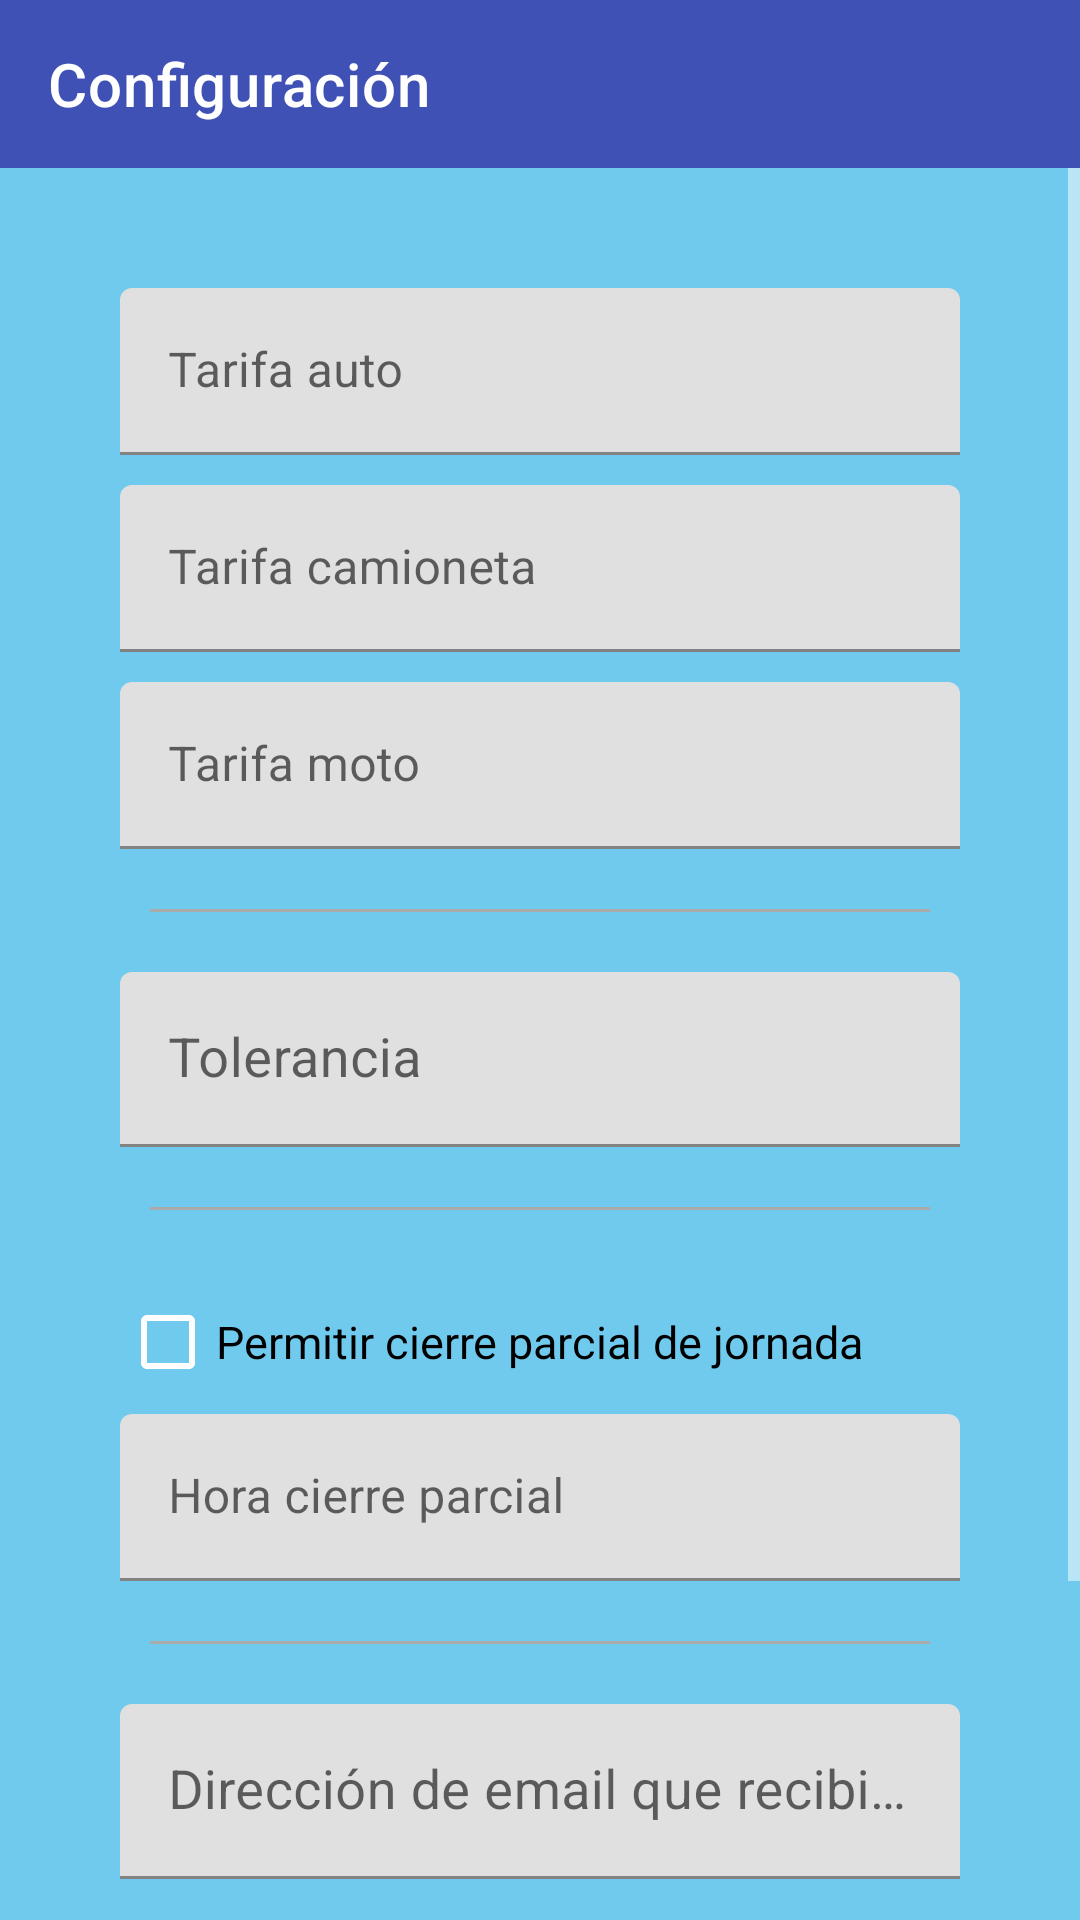

Here is an Android app screen rendered from its layout file. Give the layout XML and the strings, colors and styles it references.
<!-- AndroidManifest.xml: application theme AppTheme -->
<!-- res/layout/activity_config.xml -->
<?xml version="1.0" encoding="utf-8"?>
<LinearLayout xmlns:android="http://schemas.android.com/apk/res/android"
    xmlns:app="http://schemas.android.com/apk/res-auto"
    xmlns:tools="http://schemas.android.com/tools"
    android:layout_width="match_parent"
    android:layout_height="match_parent"
    android:orientation="vertical"
    android:background="#70caee"
    tools:context=".ConfigActivity">

    <com.google.android.material.appbar.AppBarLayout
        android:layout_width="match_parent"
        android:layout_height="wrap_content"
        android:theme="@style/AppTheme">

        <androidx.appcompat.widget.Toolbar
            android:id="@+id/toolbar"
            android:layout_width="match_parent"
            android:layout_height="?attr/actionBarSize"
            app:navigationIcon="@drawable/ic_back"
            app:title="Configuración"
            app:titleTextColor="@color/white" />
        
    </com.google.android.material.appbar.AppBarLayout>

    <ScrollView
        android:layout_width="match_parent"
        android:layout_height="match_parent"
        android:layout_marginBottom="10dp">
        <LinearLayout
            android:layout_width="match_parent"
            android:layout_height="match_parent"
            android:layout_marginTop="40dp"
            android:layout_marginLeft="20dp"
            android:layout_marginRight="20dp"
            android:layout_weight="1"
            android:orientation="vertical">

            <com.google.android.material.textfield.TextInputLayout
                android:id="@+id/float_label_tarifa_auto"
                android:layout_width="match_parent"
                android:layout_height="wrap_content"
                android:layout_gravity="center"
                android:layout_marginLeft="20dp"
                android:layout_marginRight="20dp"
                android:layout_marginBottom="10dp">
                <EditText
                    android:id="@+id/edtTarifaAuto"
                    android:layout_width="match_parent"
                    android:layout_height="wrap_content"
                    android:hint="@string/prompt_tarifa_auto"
                    android:inputType="number"
                    android:maxLines="1"
                    android:textSize="16sp"
                    android:textAlignment="textStart"
                    android:textColor="@android:color/black"
                    android:textColorHint="@android:color/black"
                    android:textCursorDrawable="@null" />
            </com.google.android.material.textfield.TextInputLayout>

            <com.google.android.material.textfield.TextInputLayout
                android:id="@+id/float_label_tarifa_camioneta"
                android:layout_width="match_parent"
                android:layout_height="wrap_content"
                android:layout_gravity="center"
                android:layout_marginLeft="20dp"
                android:layout_marginRight="20dp"
                android:layout_marginBottom="10dp">
                <EditText
                    android:id="@+id/edtTarifaCamioneta"
                    android:layout_width="match_parent"
                    android:layout_height="wrap_content"
                    android:hint="@string/prompt_tarifa_camioneta"
                    android:inputType="number"
                    android:maxLines="1"
                    android:textSize="16sp"
                    android:textAlignment="textStart"
                    android:textColor="@android:color/black"
                    android:textColorHint="@android:color/black"
                    android:textCursorDrawable="@null" />
            </com.google.android.material.textfield.TextInputLayout>

            <com.google.android.material.textfield.TextInputLayout
                android:id="@+id/float_label_tarifa_moto"
                android:layout_width="match_parent"
                android:layout_height="wrap_content"
                android:layout_gravity="center"
                android:layout_marginLeft="20dp"
                android:layout_marginRight="20dp"
                android:layout_marginBottom="20dp">
                <EditText
                    android:id="@+id/edtTarifaMoto"
                    android:layout_width="match_parent"
                    android:layout_height="wrap_content"
                    android:hint="@string/prompt_tarifa_moto"
                    android:inputType="number"
                    android:maxLines="1"
                    android:textSize="16sp"
                    android:textAlignment="textStart"
                    android:textColor="@android:color/black"
                    android:textColorHint="@android:color/black"
                    android:textCursorDrawable="@null" />
            </com.google.android.material.textfield.TextInputLayout>

            <View
                android:layout_width="match_parent"
                android:layout_height="1dp"
                android:layout_marginLeft="30dp"
                android:layout_marginRight="30dp"
                android:background="@android:color/darker_gray" />

            <com.google.android.material.textfield.TextInputLayout
                android:id="@+id/float_label_tolerancia"
                android:layout_width="match_parent"
                android:layout_height="wrap_content"
                android:layout_gravity="center"
                android:layout_margin="20dp">
                <EditText
                    android:id="@+id/edtTolerancia"
                    android:layout_width="match_parent"
                    android:layout_height="wrap_content"
                    android:hint="@string/prompt_tolerancia"
                    android:inputType="number"
                    android:maxLines="1"
                    android:textSize="18sp"
                    android:textAlignment="textStart"
                    android:textColor="@android:color/black"
                    android:textColorHint="@android:color/black"
                    android:textCursorDrawable="@null"/>
            </com.google.android.material.textfield.TextInputLayout>
            <View
                android:layout_width="match_parent"
                android:layout_height="1dp"
                android:layout_marginLeft="30dp"
                android:layout_marginRight="30dp"
                android:layout_marginBottom="20dp"
                android:background="@android:color/darker_gray" />

            <CheckBox
                android:id="@+id/chk_hora_cierre"
                android:layout_width="match_parent"
                android:layout_height="wrap_content"
                android:layout_marginLeft="20dp"
                android:layout_marginRight="20dp"
                android:text="Permitir cierre parcial de jornada"
                android:textSize="15sp" />

            <com.google.android.material.textfield.TextInputLayout
                android:id="@+id/float_label_parcial"
                android:layout_width="match_parent"
                android:layout_height="wrap_content"
                android:layout_gravity="center"
                android:layout_marginLeft="20dp"
                android:layout_marginRight="20dp"
                android:theme="@style/LoginTextField">
                <EditText
                    android:id="@+id/edtHoraCierre"
                    android:layout_width="match_parent"
                    android:layout_height="wrap_content"
                    android:hint="@string/prompt_hora_cierre"
                    android:inputType="number"
                    android:maxLines="1"
                    android:textSize="16sp"
                    android:textAlignment="textStart"
                    android:enabled="false"
                    android:textColor="@android:color/black"
                    android:textColorHint="@android:color/black"
                    android:textCursorDrawable="@null" />
            </com.google.android.material.textfield.TextInputLayout>

            <View
                android:layout_width="match_parent"
                android:layout_height="1dp"
                android:layout_marginLeft="30dp"
                android:layout_marginRight="30dp"
                android:layout_marginTop="20dp"
                android:background="@android:color/darker_gray" />

            <com.google.android.material.textfield.TextInputLayout
                android:id="@+id/float_label_email"
                android:layout_width="match_parent"
                android:layout_height="wrap_content"
                android:layout_gravity="center"
                android:layout_margin="20dp">
                <EditText
                    android:id="@+id/edtEmail"
                    android:layout_width="match_parent"
                    android:layout_height="wrap_content"
                    android:hint="@string/hint_email_send"
                    android:inputType="textEmailAddress"
                    android:maxLines="1"
                    android:textSize="18sp"
                    android:textAlignment="textStart"
                    android:textColor="@android:color/black"
                    android:textColorHint="@android:color/black"
                    android:textCursorDrawable="@null"/>
            </com.google.android.material.textfield.TextInputLayout>

            <View
                android:layout_width="match_parent"
                android:layout_height="1dp"
                android:layout_marginLeft="30dp"
                android:layout_marginRight="30dp"
                android:layout_marginBottom="20dp"
                android:background="@android:color/darker_gray" />
            <Button
                android:id="@+id/btnGuardarTarifa"
                android:layout_width="match_parent"
                android:layout_height="wrap_content"
                android:layout_marginBottom="40dp"
                android:text="@string/action_guardar_cambios"
                android:textStyle="bold"
                android:theme="@style/SecondaryButton" />
            
        </LinearLayout>
    </ScrollView>
</LinearLayout>
<!-- resources referenced by this layout -->
<resources>
  <color name="white">#FFFFFFFF</color>
  <string name="action_guardar_cambios">Guardar cambios</string>
  <string name="hint_email_send">Dirección de email que recibirá resumen</string>
  <string name="prompt_hora_cierre">Hora cierre parcial</string>
  <string name="prompt_tarifa_auto">Tarifa auto</string>
  <string name="prompt_tarifa_camioneta">Tarifa camioneta</string>
  <string name="prompt_tarifa_moto">Tarifa moto</string>
  <string name="prompt_tolerancia">Tolerancia</string>
  <style name="AppTheme" parent="Theme.MaterialComponents.DayNight.NoActionBar">
          
          <item name="colorPrimary">@color/colorPrimary</item>
          <item name="colorPrimaryDark">@color/colorPrimaryDark</item>
          <item name="colorAccent">@color/colorAccent</item>
          <item name="colorControlNormal">@color/white</item>
      </style>
  <style name="LoginTextField">
          <item name="colorAccent">@android:color/white</item>
          <item name="android:textColorHint">@android:color/white</item>
          <item name="colorControlNormal">@android:color/white</item>
          <item name="colorControlActivated">@android:color/white</item>
          <item name="colorControlHighlight">@android:color/white</item>
      </style>
  <style name="SecondaryButton" parent="AppTheme">
          <item name="colorButtonNormal">@color/colorPrimary</item>
          <item name="colorControlHighlight">@color/colorPrimary</item>
          <item name="android:textColor">@android:color/white</item>
          <item name="android:layout_marginLeft">30dp</item>
          <item name="android:layout_marginRight">30dp</item>
      </style>
  <color name="colorPrimary">#3F51B5</color>
  <color name="colorPrimaryDark">#303F9F</color>
  <color name="colorAccent">#FF4081</color>
</resources>
